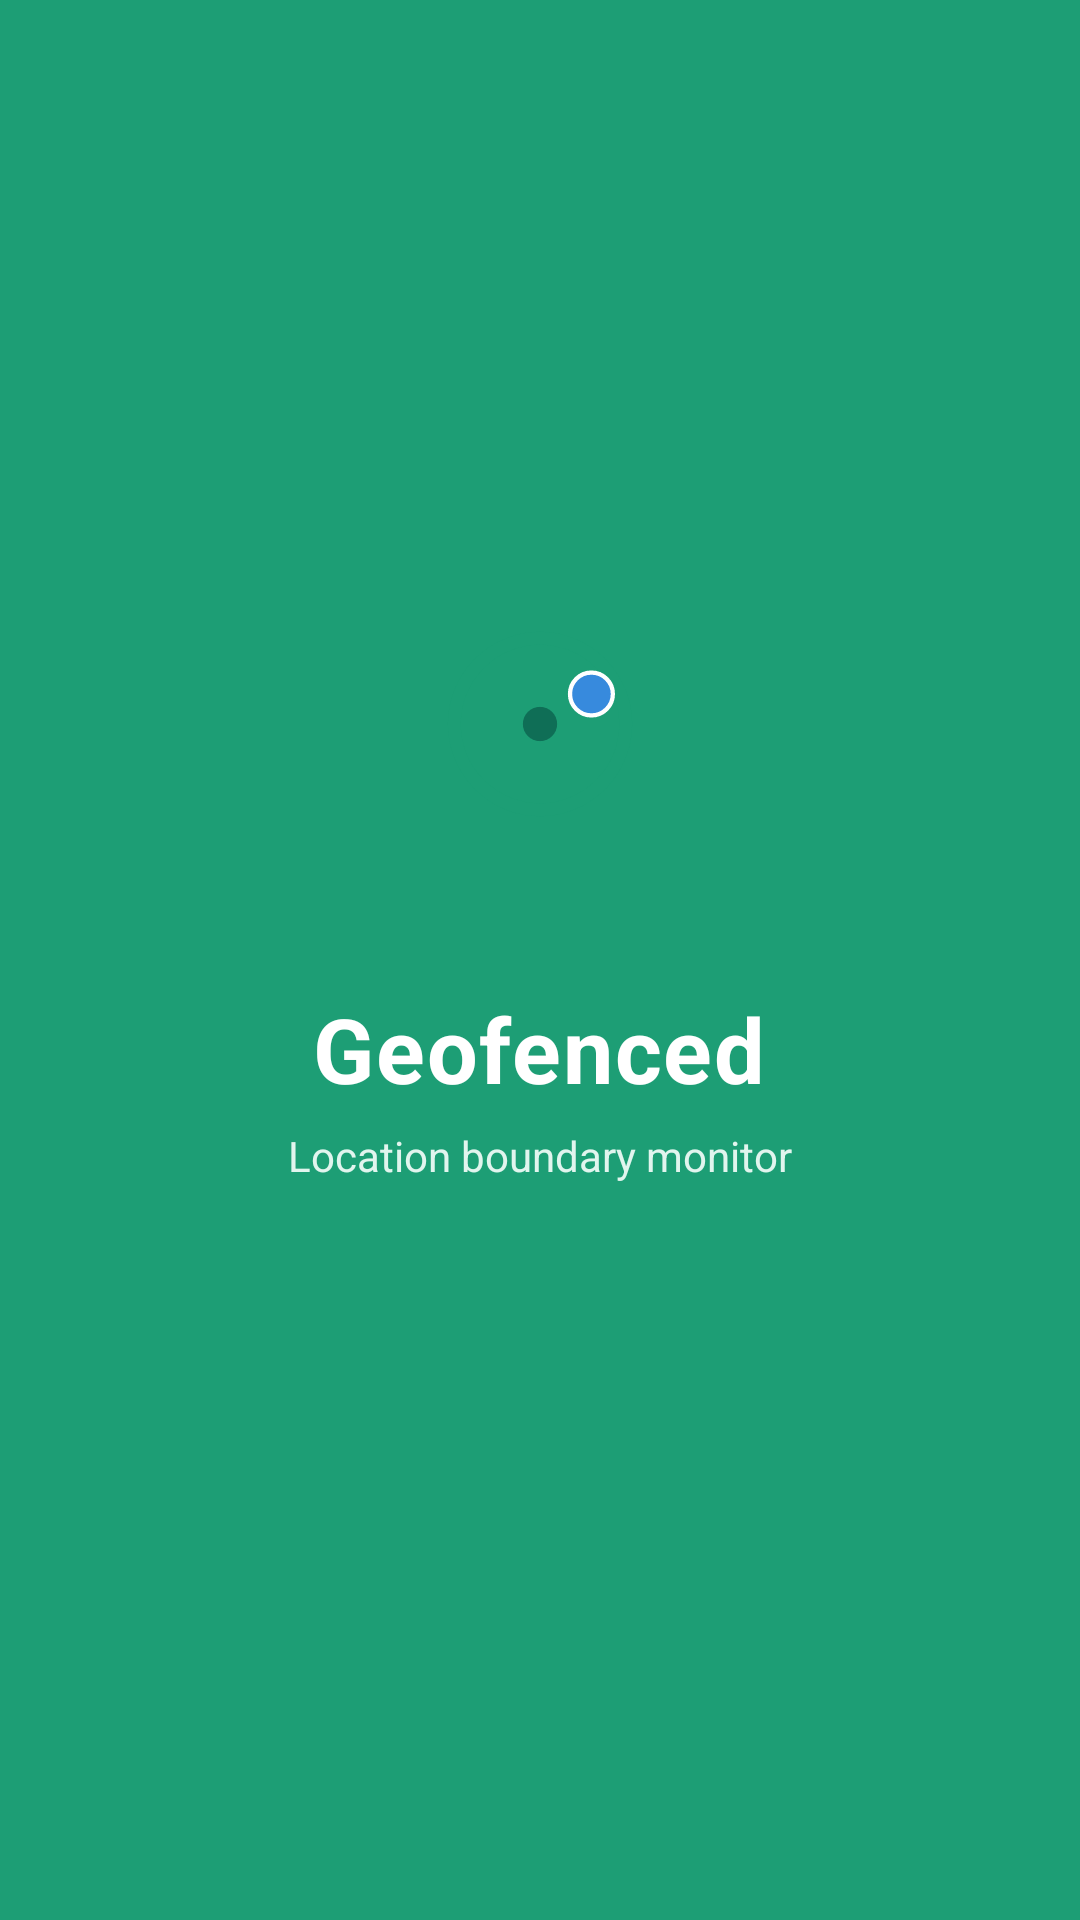

Produce the Android XML layout that renders to this screen, including the resource entries it uses.
<!-- AndroidManifest.xml: activity theme Theme.Geofenced.Splash -->
<!-- res/layout/activity_splash.xml -->
<?xml version="1.0" encoding="utf-8"?>
<LinearLayout xmlns:android="http://schemas.android.com/apk/res/android"
    android:layout_width="match_parent"
    android:layout_height="match_parent"
    android:orientation="vertical"
    android:gravity="center"
    android:background="#1D9E75">

    <FrameLayout
        android:layout_width="120dp"
        android:layout_height="120dp"
        android:background="@drawable/splash_logo_bg"
        android:layout_marginBottom="28dp"
        android:elevation="8dp">

        <ImageView
            android:layout_width="80dp"
            android:layout_height="80dp"
            android:layout_gravity="center"
            android:src="@drawable/ic_geofence_logo"
            android:contentDescription="App logo"/>
    </FrameLayout>

    <TextView
        android:layout_width="wrap_content"
        android:layout_height="wrap_content"
        android:text="Geofenced"
        android:textSize="30sp"
        android:textStyle="bold"
        android:textColor="#FFFFFF"
        android:letterSpacing="0.02"
        android:layout_marginBottom="6dp"/>

    <TextView
        android:layout_width="wrap_content"
        android:layout_height="wrap_content"
        android:text="Location boundary monitor"
        android:textSize="14sp"
        android:textColor="#E1F5EE"/>

    <ProgressBar
        android:layout_width="wrap_content"
        android:layout_height="wrap_content"
        android:layout_marginTop="48dp"
        android:indeterminateTint="#FFFFFF"
        style="?android:attr/progressBarStyleSmall"/>

</LinearLayout>
<!-- resources referenced by this layout -->
<resources>
  <!-- drawable ic_geofence_logo (drawable) -->
  <?xml version="1.0" encoding="utf-8"?>
  <vector xmlns:android="http://schemas.android.com/apk/res/android"
      android:width="80dp"
      android:height="80dp"
      android:viewportWidth="56"
      android:viewportHeight="56">
  
      
      <path
          android:pathData="M 28 8 A 20 20 0 1 0 28 48 A 20 20 0 1 0 28 8 Z"
          android:strokeColor="#1D9E75"
          android:strokeWidth="3"
          android:fillColor="#00000000"/>
  
      
      <path
          android:pathData="M 28 24 A 4 4 0 1 0 28 32 A 4 4 0 1 0 28 24 Z"
          android:fillColor="#0F6E56"/>
  
      
      <path
          android:pathData="M 40 16 A 5 5 0 1 0 40 26 A 5 5 0 1 0 40 16 Z"
          android:fillColor="#378ADD"
          android:strokeColor="#FFFFFF"
          android:strokeWidth="1"/>
  </vector>
  <style name="Theme.Geofenced.Splash" parent="Theme.Material3.DayNight.NoActionBar">
      <item name="android:windowNoTitle">true</item>
      <item name="android:windowActionBar">false</item>
      <item name="android:statusBarColor">#1D9E75</item>
      <item name="android:windowLightStatusBar">false</item>
  </style>
</resources>
